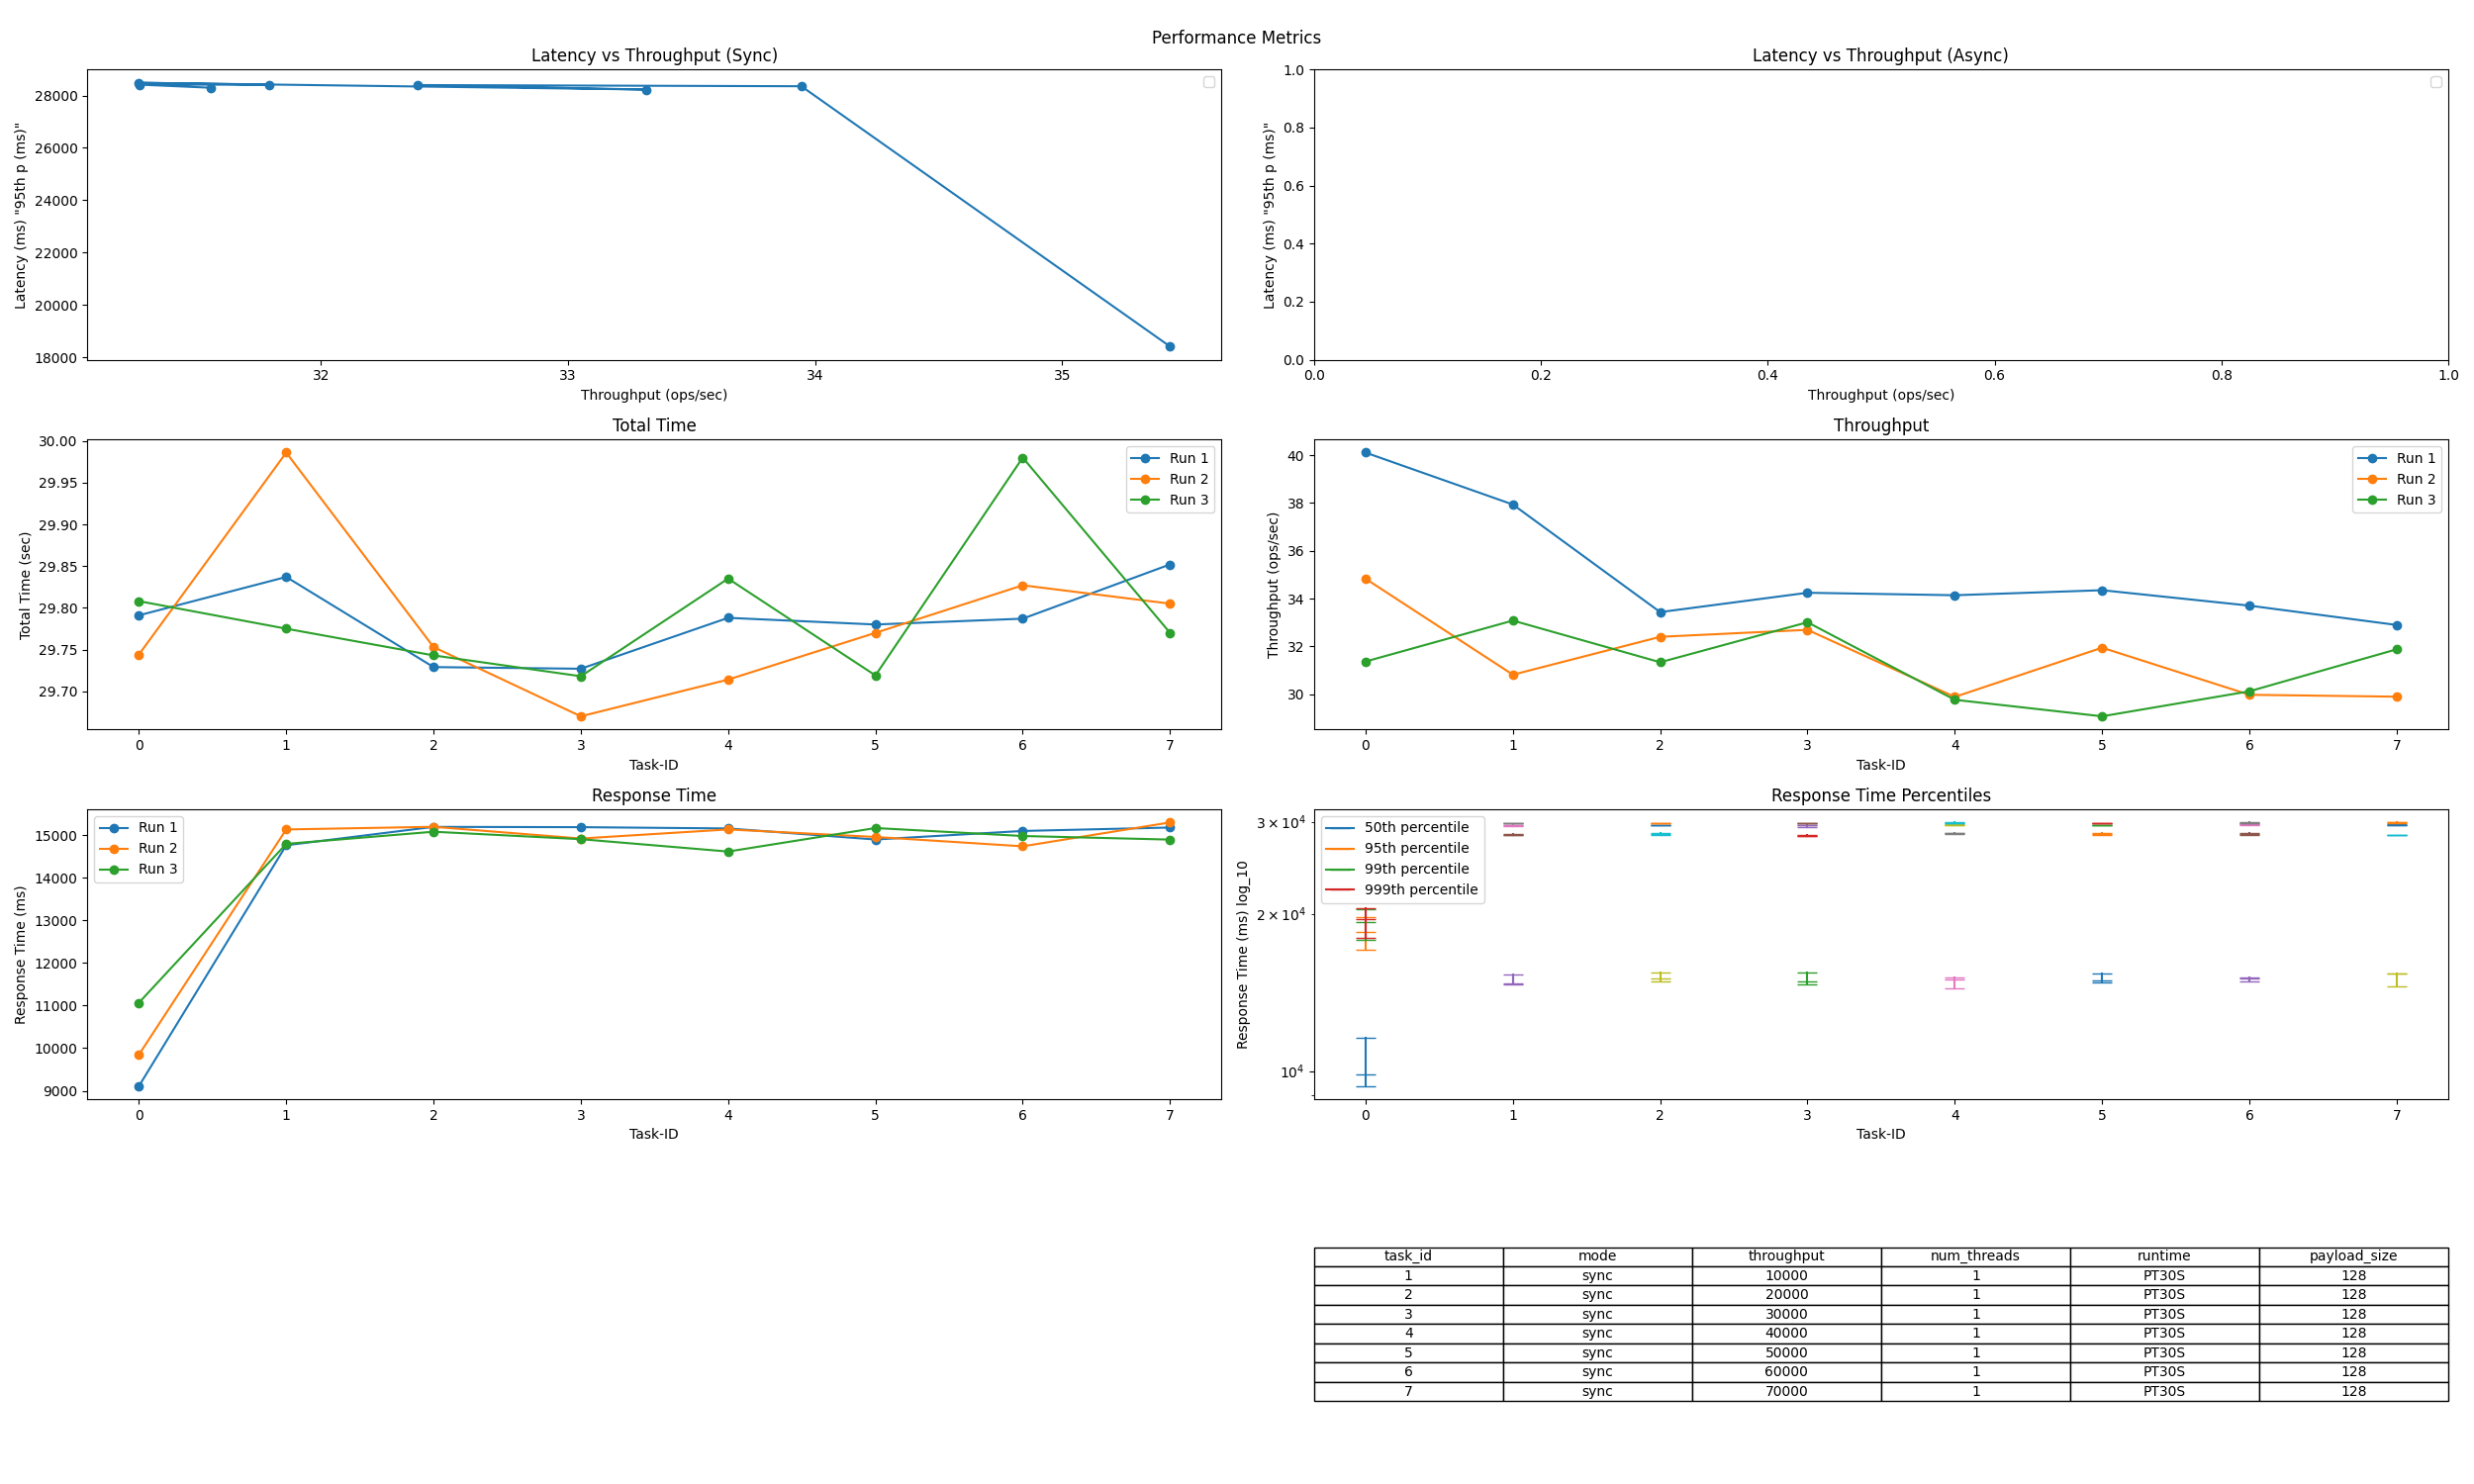

Values plotted in this chart, from the file beside it:
Task-ID, async / sync, intended load (ops/s), thread num, runtime, req size [B], Total Time (sec), Tput (ops/sec), Resp. Time (ms), 50th p (ms), 95th p (ms), 99th p (ms), 999th p (ms)
0, sync, 100, 1, PT30S, 128, 29.79, 40.11, 9108, 9360, 17057, 17816, 17974
1, sync, 10000, 1, PT30S, 128, 29.84, 37.94, 14761, 14641, 28304, 29531, 29789
2, sync, 20000, 1, PT30S, 128, 29.73, 33.44, 15191, 15436, 28491, 29601, 29828
3, sync, 30000, 1, PT30S, 128, 29.73, 34.24, 15184, 15413, 28147, 29364, 29766
4, sync, 40000, 1, PT30S, 128, 29.79, 34.14, 15155, 15103, 28514, 29578, 29794
5, sync, 50000, 1, PT30S, 128, 29.78, 34.35, 14895, 14774, 28408, 29568, 29814
6, sync, 60000, 1, PT30S, 128, 29.79, 33.71, 15095, 15071, 28516, 29642, 29876
7, sync, 70000, 1, PT30S, 128, 29.85, 32.9, 15176, 15382, 28349, 29656, 29909
0, sync, 100, 1, PT30S, 128, 29.74, 34.83, 9846, 9866, 18454, 19263, 19523
1, sync, 10000, 1, PT30S, 128, 29.99, 30.81, 15131, 15283, 28481, 29545, 29817
2, sync, 20000, 1, PT30S, 128, 29.75, 32.4, 15193, 15016, 28426, 29543, 29798
3, sync, 30000, 1, PT30S, 128, 29.67, 32.69, 14918, 14623, 28321, 29555, 29854
4, sync, 40000, 1, PT30S, 128, 29.71, 29.89, 15131, 14980, 28523, 29575, 29798
5, sync, 50000, 1, PT30S, 128, 29.77, 31.95, 14955, 14914, 28298, 29600, 29852
6, sync, 60000, 1, PT30S, 128, 29.83, 29.97, 14735, 14848, 28308, 29680, 29913
7, sync, 70000, 1, PT30S, 128, 29.8, 29.89, 15296, 15361, 28268, 29567, 29892
0, sync, 100, 1, PT30S, 128, 29.81, 31.37, 11065, 11606, 19752, 20370, 20542
1, sync, 10000, 1, PT30S, 128, 29.77, 33.08, 14792, 14741, 28276, 29494, 29762
2, sync, 20000, 1, PT30S, 128, 29.74, 31.34, 15078, 14863, 28278, 29514, 29780
3, sync, 30000, 1, PT30S, 128, 29.72, 33.01, 14903, 14844, 28214, 29540, 29787
4, sync, 40000, 1, PT30S, 128, 29.84, 29.76, 14613, 14420, 28421, 29659, 29902
5, sync, 50000, 1, PT30S, 128, 29.72, 29.07, 15164, 15368, 28531, 29616, 29841
6, sync, 60000, 1, PT30S, 128, 29.98, 30.12, 14977, 15121, 28421, 29506, 29797
7, sync, 70000, 1, PT30S, 128, 29.77, 31.88, 14893, 14514, 28271, 29567, 29884
